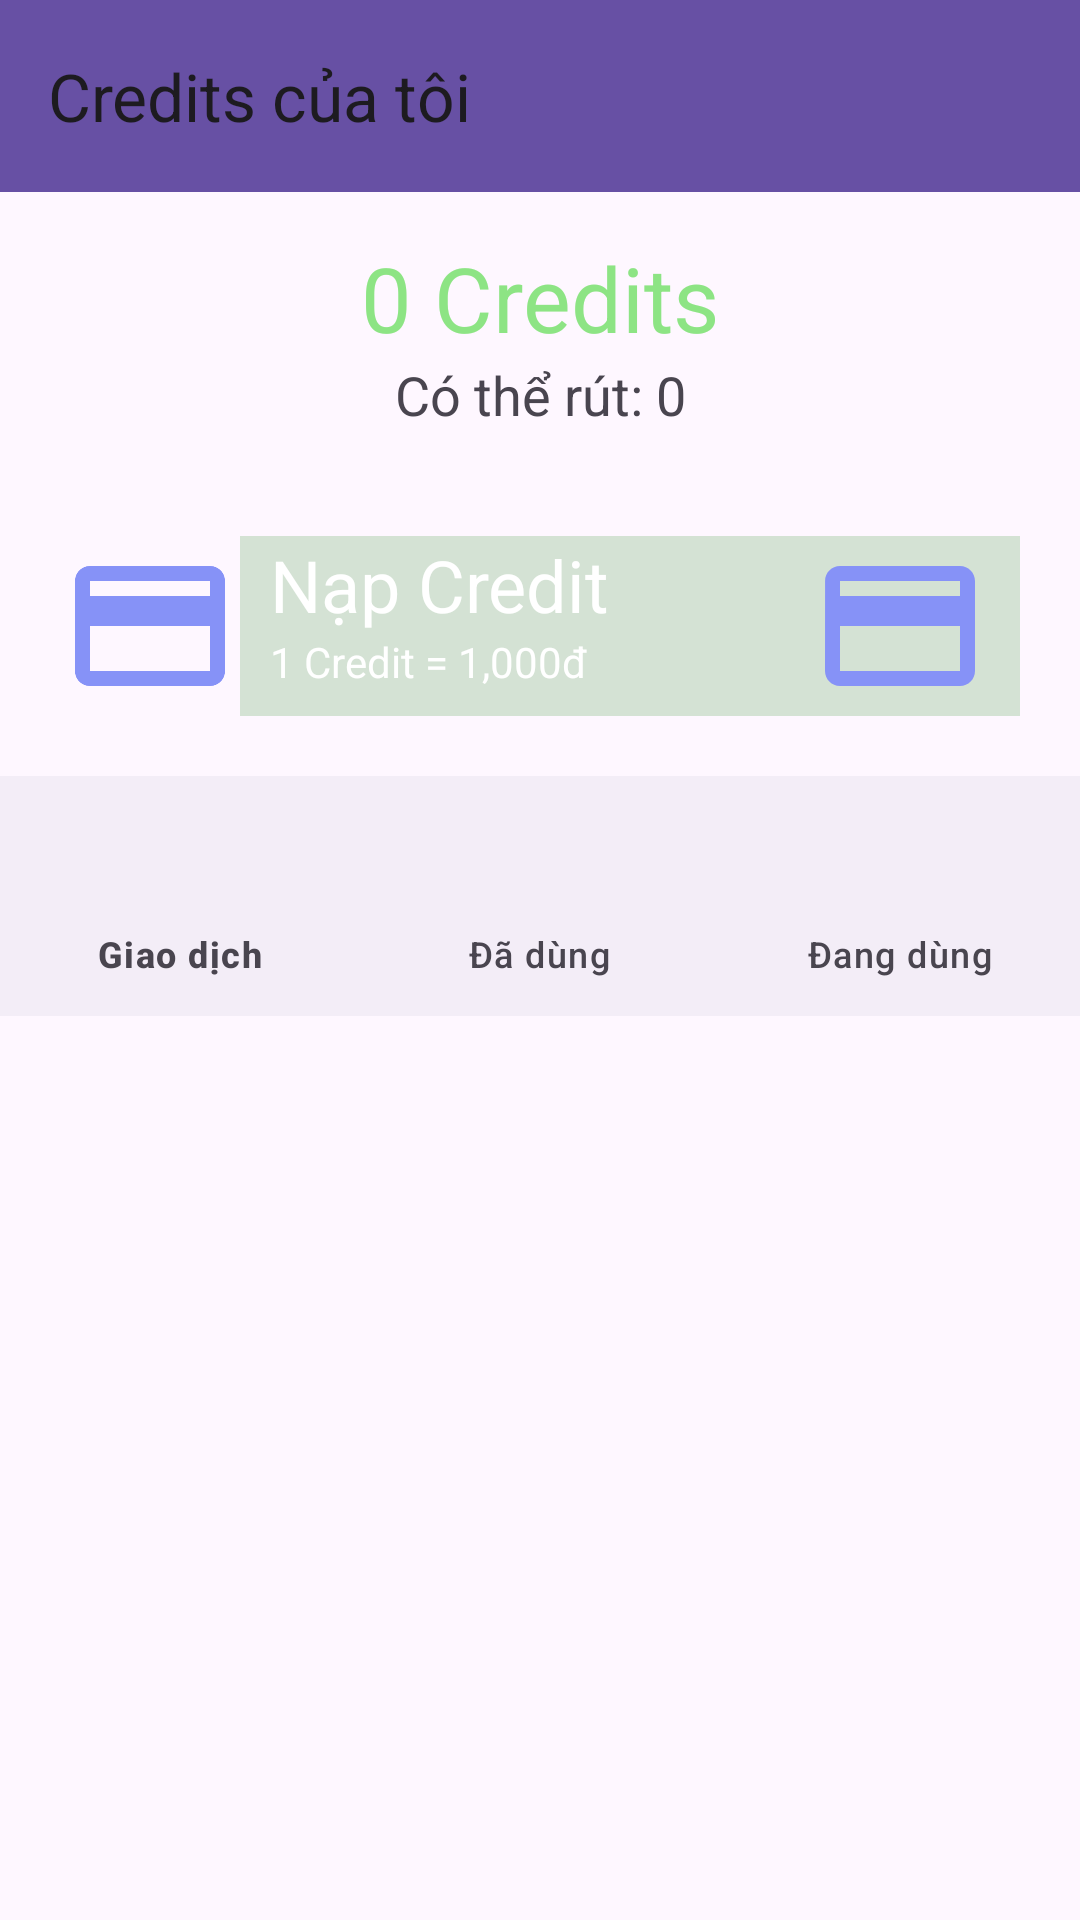

This screen was rendered from an Android layout file. Write that file and the resources it references.
<!-- AndroidManifest.xml: application theme Theme.LTDD_CS2001_Nhom22 -->
<!-- res/layout/activity_credit_page_acitivy.xml -->
<?xml version="1.0" encoding="utf-8"?>
<LinearLayout xmlns:android="http://schemas.android.com/apk/res/android"
    xmlns:app="http://schemas.android.com/apk/res-auto"
    xmlns:tools="http://schemas.android.com/tools"
    android:layout_width="match_parent"
    android:layout_height="match_parent"
    android:orientation="vertical"
    tools:context=".UI.HomeSecond.CreditPageAcitivy">

    <androidx.appcompat.widget.Toolbar
        android:id="@+id/toolbar"
        android:layout_width="match_parent"
        android:layout_height="?attr/actionBarSize"
        android:background="?attr/colorPrimary"
        android:elevation="4dp"
        android:theme="@style/ThemeOverlay.AppCompat.ActionBar"
        app:title="Credits của tôi" />

    <TextView
        android:id="@+id/creditCount"
        android:layout_width="match_parent"
        android:layout_height="wrap_content"
        android:layout_marginTop="15dp"
        android:text="0 Credits"
        android:textAlignment="center"
        android:textColor="@color/green"
        android:textSize="30sp" />

    <TextView
        android:id="@+id/creditCountWithdraw"
        android:layout_width="match_parent"
        android:layout_height="wrap_content"
        android:layout_marginBottom="15dp"
        android:text="Có thể rút: 0"
        android:textAlignment="center"
        android:textSize="18sp" />

    <LinearLayout
        android:layout_width="match_parent"
        android:layout_height="wrap_content"
        android:orientation="horizontal"
        android:padding="20dp">

        <Button
            android:id="@+id/btnRut"
            android:layout_width="60dp"
            android:layout_height="60dp"
            android:background="@drawable/baseline_credit_card_24" />

        <LinearLayout
            android:id="@+id/btnNap"
            android:layout_width="match_parent"
            android:layout_height="wrap_content"
            android:background="#D4E2D4"
            android:orientation="horizontal"
            android:paddingLeft="10dp"
            android:paddingRight="10dp">

            <LinearLayout
                android:layout_width="0dp"
                android:layout_height="wrap_content"
                android:layout_weight="1"

                android:orientation="vertical">

                <TextView
                    android:layout_width="wrap_content"
                    android:layout_height="wrap_content"
                    android:text="Nạp Credit"
                    android:textColor="@color/white"
                    android:textSize="24sp" />

                <TextView
                    android:layout_width="wrap_content"
                    android:layout_height="wrap_content"
                    android:text="1 Credit = 1,000đ"
                    android:textColor="@color/white" />

            </LinearLayout>

            <ImageView
                android:id="@+id/imageView"
                android:layout_width="60dp"
                android:layout_height="60dp"
                android:src="@drawable/baseline_credit_card_24" />
        </LinearLayout>


    </LinearLayout>

    <RelativeLayout
        android:layout_width="match_parent"
        android:layout_height="match_parent">

        
        <FrameLayout
            android:id="@+id/fragmentContainer"
            android:layout_width="match_parent"
            android:layout_height="match_parent"
            android:layout_below="@+id/navigationTop" />

        
        <com.google.android.material.bottomnavigation.BottomNavigationView
            android:id="@+id/navigationTop"
            android:layout_width="match_parent"
            android:layout_height="wrap_content"
            android:layout_alignParentTop="true"
            app:itemIconSize="24dp"
            app:itemIconTint="@null"
            app:itemTextAppearance="@style/BottomNavigationTextAppearance"
            app:itemTextColor="@null"
            app:labelVisibilityMode="labeled"
            app:menu="@menu/top_navigation_menu" />
    </RelativeLayout>

</LinearLayout>
<!-- resources referenced by this layout -->
<resources>
  <color name="green">#8DE484</color>
  <color name="white">#FFFFFFFF</color>
  <!-- drawable baseline_credit_card_24 (drawable) -->
  <vector android:height="24dp" android:tint="#8692F7"
      android:viewportHeight="24" android:viewportWidth="24"
      android:width="24dp" xmlns:android="http://schemas.android.com/apk/res/android">
      <path android:fillColor="@android:color/white" android:pathData="M20,4L4,4c-1.11,0 -1.99,0.89 -1.99,2L2,18c0,1.11 0.89,2 2,2h16c1.11,0 2,-0.89 2,-2L22,6c0,-1.11 -0.89,-2 -2,-2zM20,18L4,18v-6h16v6zM20,8L4,8L4,6h16v2z"/>
  </vector>
  <style name="BottomNavigationTextAppearance" parent="TextAppearance.MaterialComponents.Caption">
          <item name="android:textSize">12sp</item>
      </style>
  <style name="Theme.LTDD_CS2001_Nhom22" parent="Base.Theme.LTDD_CS2001_Nhom22" />
  <style name="Base.Theme.LTDD_CS2001_Nhom22" parent="Theme.Material3.DayNight.NoActionBar">
          
          
      </style>
</resources>
